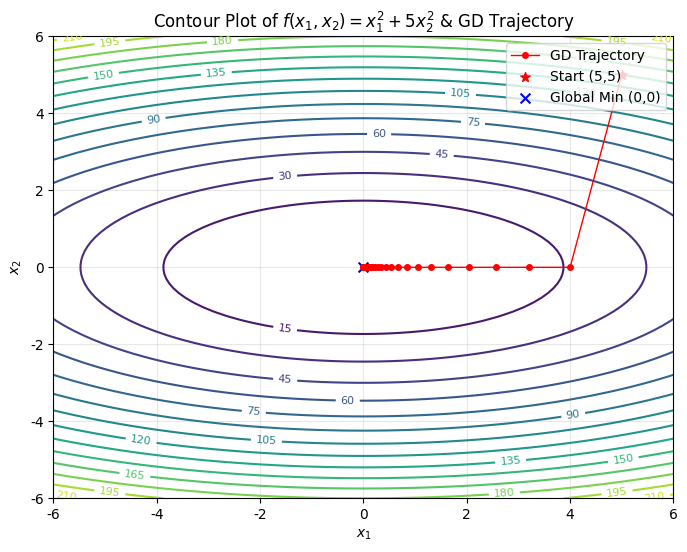

Python code for this plot:
import numpy as np
import matplotlib.pyplot as plt

def f(x1, x2):
    return x1 ** 2 + 5 * (x2 ** 2)

def grad_f(x1, x2):
    df_dx1 = 2 * x1
    df_dx2 = 10 * x2
    return np.array([df_dx1, df_dx2])

def gradient_descent(init_x, lr, max_iter, tol=1e-8):
    x = np.array(init_x, dtype=np.float64)
    trajectory = [x.copy()]
    diverge_flag = False
    converge_iter = None

    for iter_idx in range(max_iter):
        grad = grad_f(x[0], x[1])

        if np.any(np.isinf(x)) or np.any(np.isnan(x)) or np.linalg.norm(x) > 1e10:
            diverge_flag = True
            break

        if np.linalg.norm(grad) < tol:
            converge_iter = iter_idx + 1
            break

        x = x - lr * grad
        trajectory.append(x.copy())

    final_f = f(x[0], x[1]) if not diverge_flag else np.nan
    return x, np.array(trajectory), final_f, diverge_flag, converge_iter

init_point = [5, 5]
lr_basic = 0.1
iter_basic = 50
final_x, traj_basic, final_f, _, _ = gradient_descent(init_point, lr_basic, iter_basic, tol=1e-20)

print("=" * 50)
print("2.1(a) Gradient Descent Basic Results")
print(f"Final x1: {final_x[0]:.8f}")
print(f"Final x2: {final_x[1]:.8f}")
print(f"Final function value f(x1,x2): {final_f:.8f}")
print("=" * 50)

plt.rcParams['font.sans-serif'] = ['DejaVu Sans']
plt.figure(figsize=(8, 6))

x1_range = np.linspace(-6, 6, 100)
x2_range = np.linspace(-6, 6, 100)
X1, X2 = np.meshgrid(x1_range, x2_range)
F_val = f(X1, X2)

contour_plot = plt.contour(X1, X2, F_val, levels=20, cmap='viridis')
plt.clabel(contour_plot, inline=True, fontsize=8)

plt.plot(traj_basic[:, 0], traj_basic[:, 1], 'r-o', markersize=4, linewidth=1, label='GD Trajectory')
plt.scatter(init_point[0], init_point[1], c='red', s=50, marker='*', label='Start (5,5)')
plt.scatter(0, 0, c='blue', s=50, marker='x', label='Global Min (0,0)')

plt.xlabel('$x_1$')
plt.ylabel('$x_2$')
plt.title('Contour Plot of $f(x_1,x_2)=x_1^2+5x_2^2$ & GD Trajectory')
plt.legend(loc='upper right')
plt.grid(True, alpha=0.3)
plt.savefig('Q2_1_contour_plot.png', dpi=300, bbox_inches='tight')
plt.close()

test_lrs = [0.01, 0.1, 1.1]
max_iter_test = 5000
lr_analysis = {}

for lr in test_lrs:
    x_test, _, f_test, diverge, conv_iter = gradient_descent(init_point, lr, max_iter_test)

    if diverge:
        status = "Diverged"
        iter_info = "—"
    elif conv_iter is not None:
        status = "Converged"
        iter_info = str(conv_iter)
    else:
        status = "Not converged (insufficient iterations)"
        iter_info = "—"

    lr_analysis[lr] = {
        "final_point": f"({x_test[0]:.8f}, {x_test[1]:.8f})" if not diverge else "Numerical overflow (diverged)",
        "final_f": f"{f_test:.8f}" if not diverge else "NaN",
        "status": status,
        "iter": iter_info
    }

for lr in test_lrs:
    res = lr_analysis[lr]
    print(f"\nLearning rate η={lr}:")
    print(f"  Final point: {res['final_point']}")
    print(f"  Final function value: {res['final_f']}")
    print(f"  Status: {res['status']} (iterations: {res['iter']})")

print("\n" + "=" * 50)
print("2.1(c) Learning Rate Analysis Summary")
for lr, res in lr_analysis.items():
    print(f"η={lr}: {res['status']} (iterations: {res['iter']})")
print("η=1.1 divergence reason: learning rate too large, step size exceeds optimal range, causing exponential parameter growth and numerical overflow (divergence).")
print("=" * 50)
